Run: headless pygame with SDL's dummy video driver; simulated clock (each Clock.tick advances the game by its frame time, no real sleeping); random seed 0; keys injected as events and as key.get_pressed() state; no mouse input.
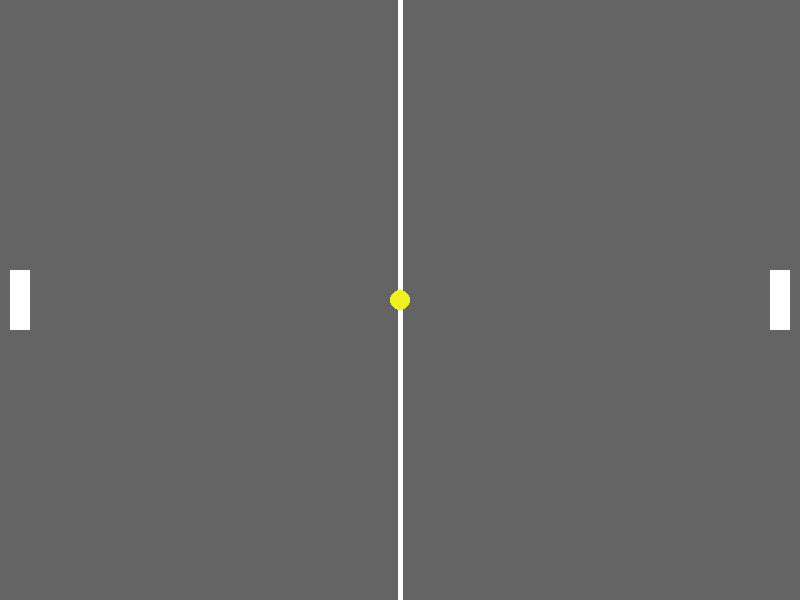
Frame 1 of 4 · flips 1–60 · no input
Frame 2 of 4 · flips 61–180 · tapped SPACE, RETURN · held RIGHT (→), D · screen unchanged from frame 1, image omitted
Frame 3 of 4 · flips 181–300 · held DOWN (↓), S · screen unchanged from frame 2, image omitted
Frame 4 of 4 · flips 301–420 · held LEFT (←), A, UP (↑), W · screen unchanged from frame 3, image omitted

The pygame program that drew these frames:

import pygame

ANCHO = 800
ALTO = 600
COLOR_OBJETOS = (255, 255, 255)
COLOR_FONDO = (100, 100, 100)
ANCHO_PALA = 20
ALTO_PALA = 60
MARGEN_X = 10
COLOR_PELOTA = (239, 242, 29)
ANCHO_PELOTA = 50
ALTO_PELOTA = 50


class Pong:
    def __init__(self):
        pygame.init()
        self.screen = pygame.display.set_mode((ANCHO, ALTO))
        self.title = pygame.display.set_caption("Pong")

    def jugar(self):  # Contiene el bucle principal
        pos_alto_inicial = (ALTO / 2) - (ALTO_PALA / 2)
        centro_vectores_pelota = (ANCHO / 2, ALTO / 2)
        radio_pelota = 10
        ancho_linea_media = 5
        exit = False

        while not exit:
            for event in pygame.event.get():  # Lista de eventos con objeto
                if event.type == pygame.QUIT:  # QUIT es una constante de pygame
                    exit = True

            # Renderizar nuestro objeto
            pygame.draw.rect(self.screen, COLOR_FONDO, ((0, 0), (ANCHO, ALTO)))

            jugador1 = pygame.Rect(MARGEN_X, pos_alto_inicial, ANCHO_PALA, ALTO_PALA)
            pygame.draw.rect(self.screen, COLOR_OBJETOS, jugador1)

            jugador2 = pygame.Rect(
                ANCHO - MARGEN_X - ANCHO_PALA, pos_alto_inicial, ANCHO_PALA, ALTO_PALA
            )
            pygame.draw.rect(self.screen, COLOR_OBJETOS, jugador2)

            # Linea media
            pygame.draw.line(
                self.screen,
                COLOR_OBJETOS,
                (ANCHO / 2, 0),
                (ANCHO / 2, ALTO),
                ancho_linea_media,
            )

            # Pelota
            pygame.draw.circle(
                self.screen, COLOR_PELOTA, centro_vectores_pelota, radio_pelota
            )

            # Marcador

            # Mostrar los cambios en la pantalla
            pygame.display.flip()

        pygame.quit()


if __name__ == "__main__":
    print("Has llamado a pong.py directamente desde la linea de comandos")
    print("El nombre del paquete ahora es", __name__)
    juego = Pong()
    juego.jugar()
else:
    print("Has llamado a pong.py desde la sentencia import")
    print("El nombre del paquete ahora es", __name__)
